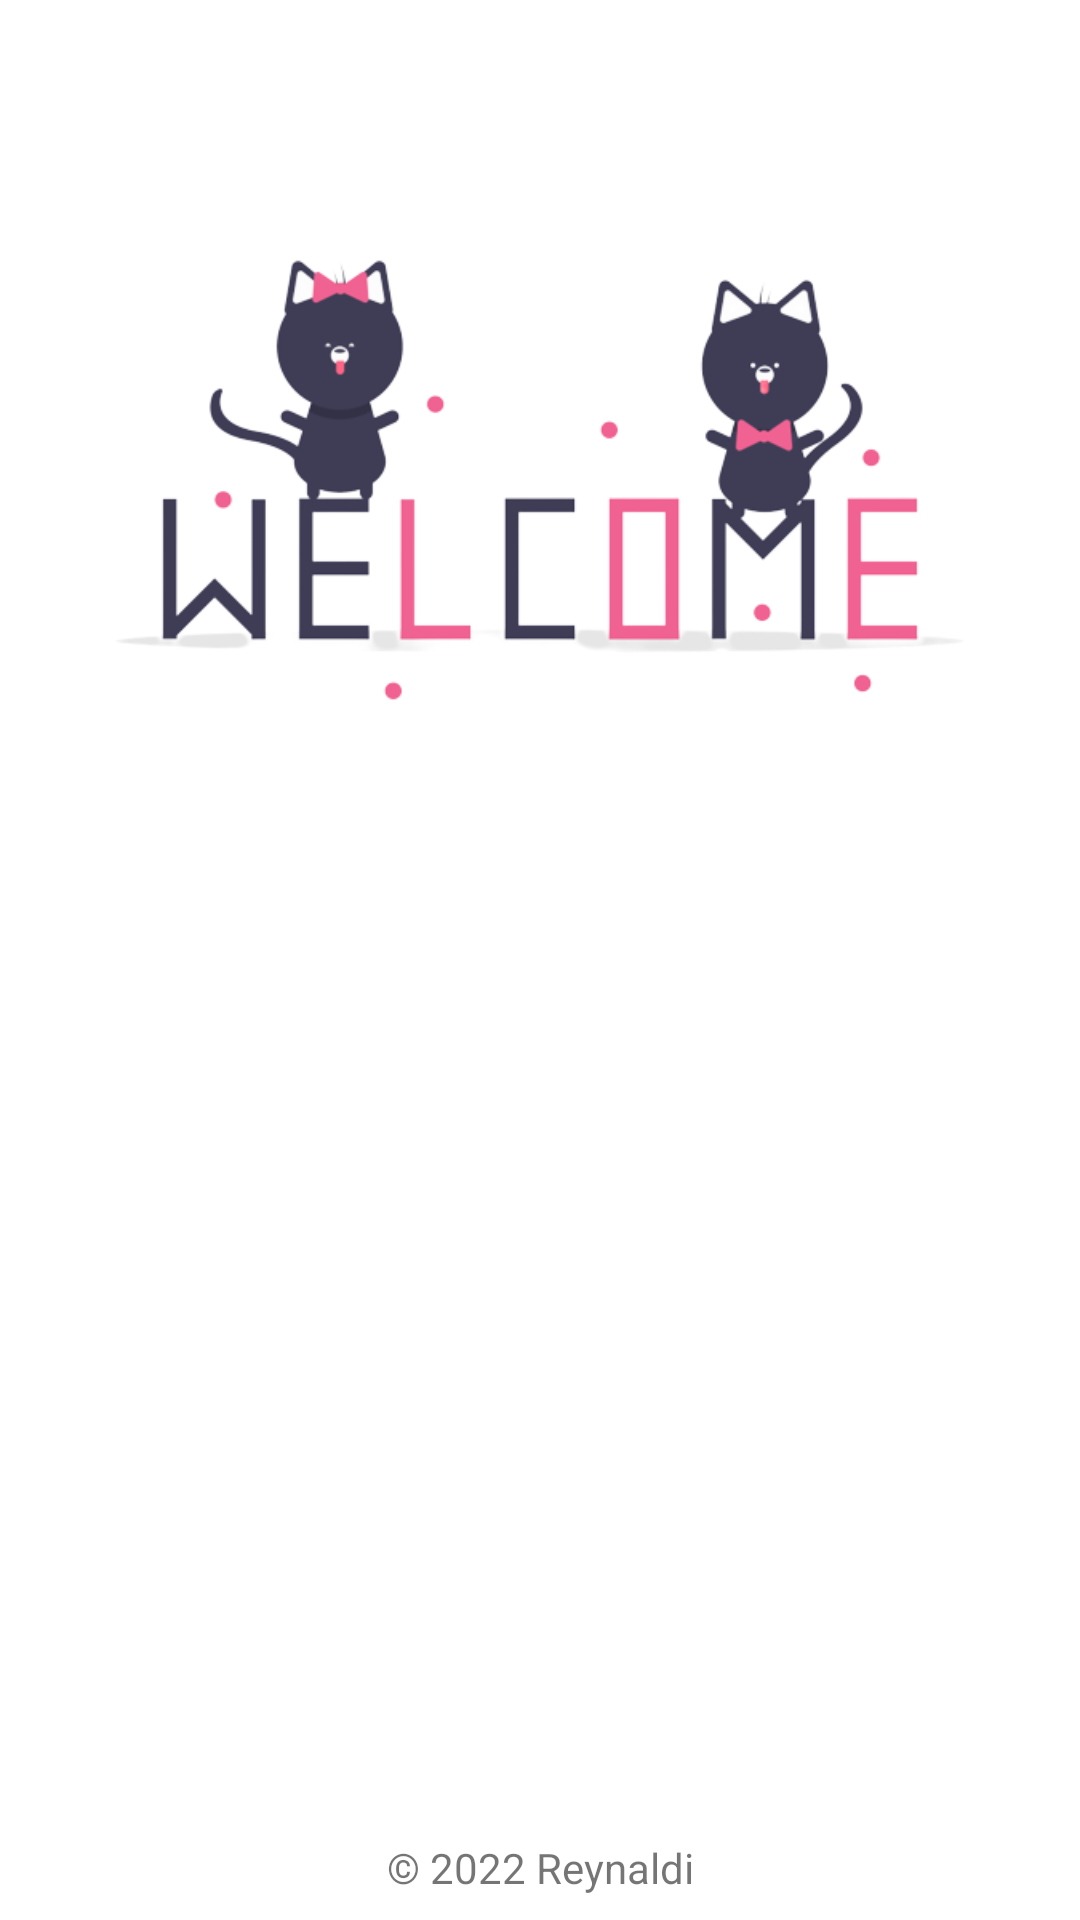

Reconstruct the res/layout file that produces this screen, plus the resources it refers to.
<!-- AndroidManifest.xml: application theme Theme.StorryApp -->
<!-- res/layout/activity_welcome.xml -->
<?xml version="1.0" encoding="utf-8"?>
<androidx.constraintlayout.widget.ConstraintLayout xmlns:android="http://schemas.android.com/apk/res/android"
    xmlns:app="http://schemas.android.com/apk/res-auto"
    xmlns:tools="http://schemas.android.com/tools"
    android:id="@+id/background"
    android:layout_width="match_parent"
    android:layout_height="match_parent"
    tools:context=".view.activity.WelcomeActivity">

    <ImageView
        android:id="@+id/imageView"
        android:layout_width="0dp"
        android:layout_height="0dp"

        app:layout_constraintBottom_toTopOf="@+id/guidelineHorizontal"
        app:layout_constraintEnd_toEndOf="parent"
        app:layout_constraintStart_toStartOf="parent"
        app:layout_constraintTop_toTopOf="parent"
        app:srcCompat="@drawable/undraw_welcome_cats" />


    <TextView
        android:id="@+id/descTextView"
        android:layout_width="0dp"
        android:layout_height="wrap_content"
        android:layout_marginStart="32dp"
        android:layout_marginEnd="32dp"
        android:alpha="0"
        android:text="@string/title_welcome_page"
        android:textStyle="bold"
        android:textSize="25sp"
        app:layout_constraintEnd_toEndOf="parent"
        app:layout_constraintHorizontal_bias="0.0"
        app:layout_constraintStart_toStartOf="parent"
        app:layout_constraintTop_toBottomOf="@+id/imageView" />

    <TextView
        android:id="@+id/textView"
        android:layout_width="0dp"
        android:layout_height="wrap_content"
        android:layout_marginStart="32dp"
        android:alpha="0"
        android:layout_marginEnd="32dp"
        android:layout_marginTop="10dp"
        app:layout_constraintEnd_toEndOf="parent"
        android:text="@string/message_welcome_page"
        app:layout_constraintStart_toStartOf="parent"
        app:layout_constraintTop_toBottomOf="@+id/descTextView" />

    <com.example.storryapp.view.costumview.ButtonLogin
        android:id="@+id/loginButton"
        android:layout_width="0dp"
        android:layout_height="wrap_content"
        android:layout_marginStart="32dp"
        android:layout_marginEnd="16dp"
        android:layout_marginTop="10dp"
        android:alpha="0"
        android:text="@string/login"
        app:layout_constraintEnd_toStartOf="@+id/guidelineVertical"
        app:layout_constraintStart_toStartOf="parent"
        app:layout_constraintTop_toBottomOf="@+id/textView" />

    <com.example.storryapp.view.costumview.ButtonRegister
        android:id="@+id/signupButton"
        android:layout_width="0dp"
        android:layout_marginTop="10dp"
        android:layout_height="wrap_content"
        android:alpha="0"
        android:layout_marginStart="16dp"
        android:layout_marginEnd="32dp"
        android:text="@string/signup"
        app:layout_constraintEnd_toEndOf="parent"
        app:layout_constraintStart_toStartOf="@+id/guidelineVertical"
        app:layout_constraintTop_toBottomOf="@+id/textView" />

    <androidx.constraintlayout.widget.Guideline
        android:id="@+id/guidelineHorizontal"
        android:layout_width="wrap_content"
        android:layout_height="64dp"
        android:orientation="horizontal"
        app:layout_constraintEnd_toEndOf="parent"
        app:layout_constraintGuide_percent="0.5"
        app:layout_constraintStart_toStartOf="parent" />

    <androidx.constraintlayout.widget.Guideline
        android:id="@+id/guidelineVertical"
        android:layout_width="wrap_content"
        android:layout_height="64dp"
        android:orientation="vertical"
        app:layout_constraintEnd_toEndOf="parent"
        app:layout_constraintGuide_percent="0.5"
        app:layout_constraintStart_toStartOf="parent" />

    <TextView
        android:id="@+id/copyrightTextView"
        android:layout_width="wrap_content"
        android:layout_height="wrap_content"
        android:layout_marginStart="32dp"
        android:layout_marginEnd="32dp"
        android:layout_marginBottom="8dp"
        android:text="@string/copyright"
        android:textSize="14sp"
        app:layout_constraintBottom_toBottomOf="parent"
        app:layout_constraintEnd_toEndOf="parent"
        app:layout_constraintStart_toStartOf="parent" />

</androidx.constraintlayout.widget.ConstraintLayout>
<!-- resources referenced by this layout -->
<resources>
  <!-- drawable undraw_welcome_cats: png bitmap (drawable, 44993 bytes) -->
  <string name="copyright">© 2022 Reynaldi</string>
  <string name="login">Login</string>
  <string name="message_welcome_page">Post and share your story, share your activities, and get to know other peoples story</string>
  <string name="signup">SignUp</string>
  <string name="title_welcome_page">Welcome To StorryApp!</string>
  <style name="Theme.StorryApp" parent="Theme.MaterialComponents.DayNight.DarkActionBar">
          
          <item name="colorPrimary">@color/purple_500</item>
          <item name="colorPrimaryVariant">@color/purple_700</item>
          <item name="colorOnPrimary">@color/white</item>
          
          <item name="colorSecondary">@color/teal_200</item>
          <item name="colorSecondaryVariant">@color/teal_700</item>
          <item name="colorOnSecondary">@color/black</item>
          
          <item name="android:statusBarColor" tools:targetApi="l">?attr/colorPrimaryVariant</item>
          
      </style>
  <color name="purple_500">#FF6200EE</color>
  <color name="purple_700">#FF3700B3</color>
  <color name="white">#FFFFFFFF</color>
  <color name="teal_200">#FF03DAC5</color>
  <color name="teal_700">#FF018786</color>
  <color name="black">#FF000000</color>
</resources>
